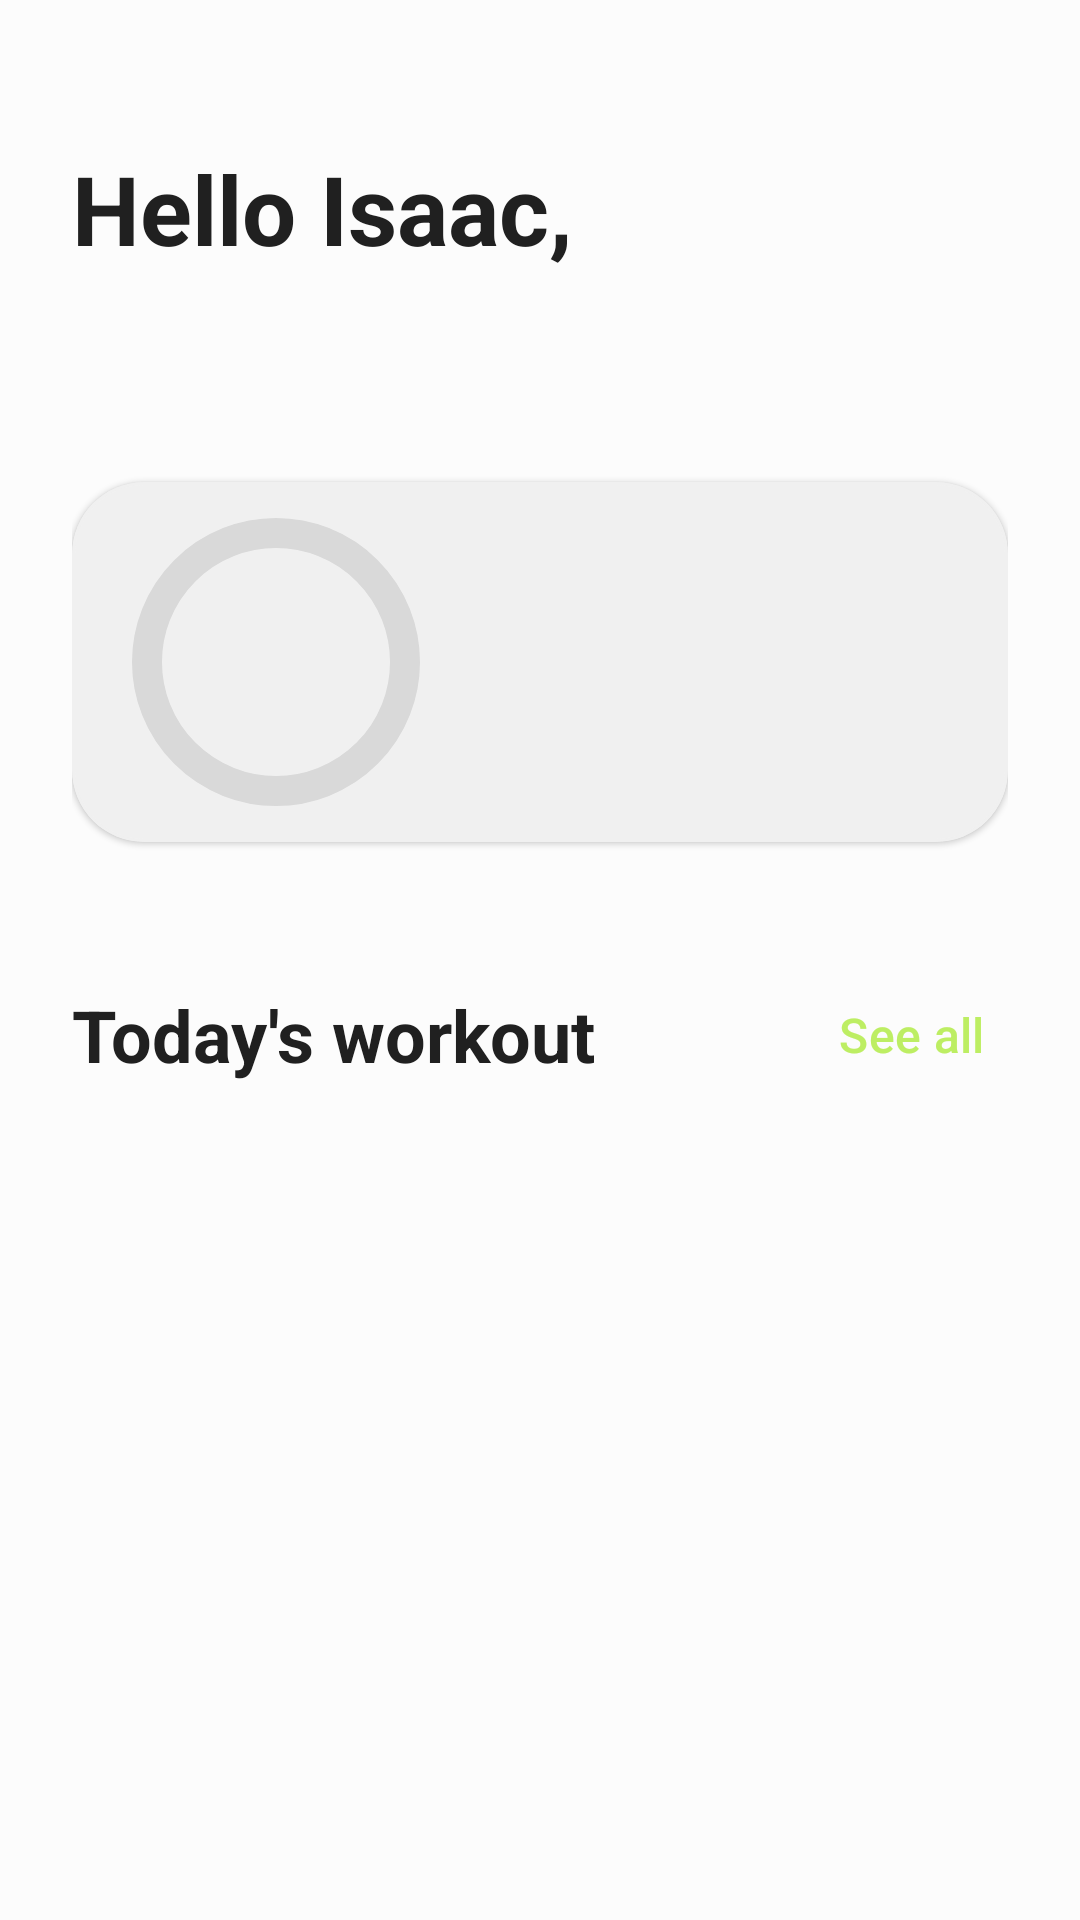

Android layout source for this screen:
<!-- AndroidManifest.xml: application theme Theme.Wod -->
<!-- res/layout/fragment_workout.xml -->
<?xml version="1.0" encoding="utf-8"?>
<FrameLayout
        xmlns:android="http://schemas.android.com/apk/res/android"
        xmlns:tools="http://schemas.android.com/tools"
        android:layout_width="match_parent"
        android:layout_height="match_parent"
        tools:context=".views.WorkoutFragment"
>
    <androidx.constraintlayout.widget.ConstraintLayout
            xmlns:app="http://schemas.android.com/apk/res-auto"
            android:layout_width="match_parent"
            android:layout_height="match_parent"
            android:padding="24dp"
    >
        <com.google.android.material.textview.MaterialTextView
                android:id="@+id/user_name_greeting_text_view"
                android:layout_width="wrap_content"
                android:layout_height="wrap_content"
                android:text="Hello Isaac,"
                style="@style/TitleTextStyle"
                android:layout_marginTop="24dp"
                app:layout_constraintStart_toStartOf="parent"
                app:layout_constraintTop_toTopOf="parent"
        />

        <com.google.android.material.textview.MaterialTextView
                android:id="@+id/time_greeting_text_view"
                android:layout_width="wrap_content"
                android:layout_height="wrap_content"
                style="@style/BodyTextStyle"
                android:textStyle="bold"
                app:layout_constraintStart_toStartOf="@id/user_name_greeting_text_view"
                app:layout_constraintTop_toBottomOf="@id/user_name_greeting_text_view"
        />

        <com.google.android.material.card.MaterialCardView
                android:id="@+id/progress_card_container"
                android:layout_width="match_parent"
                android:layout_height="wrap_content"
                android:layout_marginTop="48dp"
                style="@style/NoBorderCard"
                app:layout_constraintTop_toBottomOf="@id/time_greeting_text_view"
                app:layout_constraintStart_toStartOf="parent"
                app:layout_constraintEnd_toEndOf="parent"
        >
            <androidx.constraintlayout.widget.ConstraintLayout
                    xmlns:app="http://schemas.android.com/apk/res-auto"
                    android:layout_width="match_parent"
                    android:layout_height="match_parent"
                    android:paddingHorizontal="16dp"
                    android:paddingVertical="8dp"
            >
                <RelativeLayout
                        android:id="@+id/progress_indicator_container"
                        android:layout_width="wrap_content"
                        android:layout_height="wrap_content"
                        app:layout_constraintStart_toStartOf="parent"
                        app:layout_constraintTop_toTopOf="parent"
                >
                    <com.google.android.material.progressindicator.CircularProgressIndicator
                            android:id="@+id/circular_progress_indicator"
                            android:layout_width="wrap_content"
                            android:layout_height="wrap_content"
                            app:indicatorSize="96dp"
                            android:indeterminate="false"
                            app:trackCornerRadius="16dp"
                            app:trackThickness="10dp"
                            app:trackColor="@color/gray_6"
                    />
                    <com.google.android.material.textview.MaterialTextView
                            android:id="@+id/progress_indicator_text_view"
                            android:layout_width="wrap_content"
                            android:layout_height="wrap_content"
                            android:layout_centerInParent="true"
                            android:textAlignment="center"
                            style="@style/SubtitleTextStyle"
                            android:layout_marginTop="16dp"
                    />
                </RelativeLayout>

                <com.google.android.material.textview.MaterialTextView
                        android:id="@+id/progress_message_text_view"
                        android:layout_width="0dp"
                        android:layout_height="wrap_content"
                        style="@style/BodyTextStyle"
                        android:textStyle="bold"
                        android:textSize="18sp"
                        android:textColor="@color/gray_12"
                        android:layout_marginStart="24dp"
                        app:layout_constraintStart_toEndOf="@+id/progress_indicator_container"
                        app:layout_constraintTop_toTopOf="@+id/progress_indicator_container"
                        app:layout_constraintBottom_toTopOf="@+id/total_exercises_text_view"
                        app:layout_constraintEnd_toEndOf="parent"

                />
                <com.google.android.material.textview.MaterialTextView
                        android:id="@+id/total_exercises_text_view"
                        android:layout_width="0dp"
                        android:layout_height="wrap_content"
                        style="@style/BodyTextStyle"
                        app:layout_constraintTop_toBottomOf="@id/progress_message_text_view"
                        app:layout_constraintStart_toStartOf="@id/progress_message_text_view"
                        app:layout_constraintBottom_toBottomOf="parent"
                />
            </androidx.constraintlayout.widget.ConstraintLayout>
        </com.google.android.material.card.MaterialCardView>

        <com.google.android.material.textview.MaterialTextView
                android:id="@+id/todays_workout_text_view"
                android:layout_width="0dp"
                android:layout_height="wrap_content"
                android:text="@string/todays_workout"
                style="@style/SubtitleTextStyle"
                android:layout_marginTop="48dp"
                app:layout_constraintTop_toBottomOf="@id/progress_card_container"
                app:layout_constraintStart_toStartOf="parent"
                app:layout_constraintEnd_toStartOf="@id/navigate_to_all_workouts_button"
        />

        <com.google.android.material.button.MaterialButton
                android:id="@+id/navigate_to_all_workouts_button"
                android:layout_width="wrap_content"
                android:layout_height="wrap_content"
                android:text="@string/see_all"
                style="@style/PrimaryLinkButtonStyle"
                android:paddingHorizontal="8dp"
                app:layout_constraintTop_toTopOf="@id/todays_workout_text_view"
                app:layout_constraintBottom_toBottomOf="@id/todays_workout_text_view"
                app:layout_constraintStart_toEndOf="@id/todays_workout_text_view"
                app:layout_constraintEnd_toEndOf="parent"
        />

        <LinearLayout
                android:id="@+id/day_workouts_recycler_view_container"
                android:layout_width="0dp"
                android:layout_height="0dp"
                android:orientation="vertical"
                android:layout_marginTop="24dp"
                app:layout_constraintTop_toBottomOf="@+id/todays_workout_text_view"
                app:layout_constraintStart_toStartOf="parent"
                app:layout_constraintEnd_toEndOf="parent"
                app:layout_constraintBottom_toBottomOf="parent"
        >
            <androidx.recyclerview.widget.RecyclerView
                    android:id="@+id/day_workouts_recycler_view"
                    android:layout_width="match_parent"
                    android:layout_height="match_parent"
            />
        </LinearLayout>

    </androidx.constraintlayout.widget.ConstraintLayout>
</FrameLayout>
<!-- resources referenced by this layout -->
<resources>
  <color name="gray_12">#ff202020</color>
  <color name="gray_6">#ffd9d9d9</color>
  <string name="see_all">See all</string>
  <string name="todays_workout">Today\'s workout</string>
  <style name="BodyTextStyle" parent="Widget.MaterialComponents.TextView">
          <item name="android:textSize">16sp</item>
          <item name="android:textColor">@color/gray_11</item>
      </style>
  <style name="NoBorderCard" parent="Widget.MaterialComponents.CardView">
          <item name="cardCornerRadius">24dp</item>
          <item name="cardBackgroundColor">@color/gray_3</item>
          <item name="cardElevation">1dp</item>
          <item name="strokeColor">@color/gray_3</item>
      </style>
  <style name="PrimaryLinkButtonStyle" parent="Widget.Material3.Button.TextButton">
          <item name="android:textSize">16sp</item>
          <item name="cornerRadius">16dp</item>
          <item name="android:minHeight">0dp</item>
          <item name="android:minWidth">0dp</item>
          <item name="android:textColor">@color/lime_9</item>
          <item name="iconTint">@color/lime_9</item>
          <item name="rippleColor">@color/lime_4</item>
          <item name="iconSize">26dp</item>
      </style>
  <style name="SubtitleTextStyle" parent="Widget.MaterialComponents.TextView">
          <item name="android:textSize">24sp</item>
          <item name="android:textStyle">bold</item>
          <item name="android:textColor">@color/gray_12</item>
      </style>
  <style name="TitleTextStyle" parent="Widget.MaterialComponents.TextView">
          <item name="android:textSize">32sp</item>
          <item name="android:textStyle">bold</item>
          <item name="android:textColor">@color/gray_12</item>
      </style>
  <style name="Theme.Wod" parent="Base.Theme.Wod" />
  <color name="gray_11">#ff646464</color>
  <color name="gray_3">#fff0f0f0</color>
  <color name="lime_9">#ffbdee63</color>
  <color name="lime_4">#ffe2f0bd</color>
  <style name="Base.Theme.Wod" parent="Theme.Material3.DayNight.NoActionBar">
          <item name="colorPrimary">@color/lime_9</item>
          <item name="colorPrimaryVariant">@color/lime_10</item>
          <item name="colorOnPrimary">@color/gray_12</item>
  
          <item name="colorSecondary">@color/lime_9</item>
          <item name="colorSecondaryVariant">@color/lime_10</item>
          <item name="colorOnSecondary">@color/gray_12</item>
  
          <item name="android:statusBarColor">@color/gray_1</item>
          <item name="android:windowLightStatusBar">true</item>
  
          <item name="android:windowBackground">@color/gray_1</item>
  
          <item name="snackbarStyle">@style/SnackBarContainerStyle</item>
          <item name="snackbarButtonStyle">@style/SnackBarButtonStyle</item>
          <item name="snackbarTextViewStyle">@style/SnackBarTextStyle</item>
      </style>
  <color name="lime_10">#ffb0e64c</color>
  <color name="gray_1">#fffcfcfc</color>
  <style name="SnackBarContainerStyle" parent="Widget.MaterialComponents.Snackbar">
          <item name="backgroundTint">@color/gray_3</item>
          <item name="android:radius">16dp</item>
          <item name="android:layout_margin">24dp</item>
          <item name="android:padding">8dp</item>
          <item name="cornerRadius">16dp</item>
          <item name="elevation">1dp</item>
      </style>
  <style name="SnackBarButtonStyle" parent="Widget.MaterialComponents.Button.TextButton.Snackbar">
          <item name="android:textColor">@color/lime_9</item>
          <item name="rippleColor">@color/lime_4</item>
          <item name="android:textSize">16sp</item>
          <item name="cornerRadius">16dp</item>
      </style>
  <style name="SnackBarTextStyle" parent="Widget.MaterialComponents.Snackbar.TextView">
          <item name="android:textColor">@color/gray_11</item>
          <item name="android:textSize">16sp</item>
      </style>
</resources>
